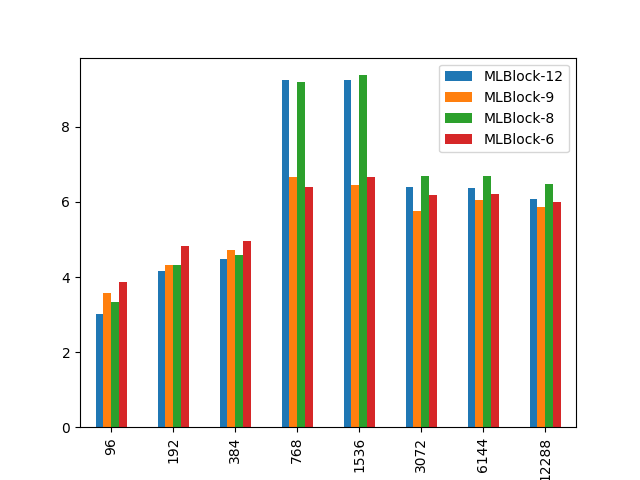

Data behind this chart, as committed beside it:
NumOfDSPs, MLBlock-12, MLBlock-9, MLBlock-8, MLBlock-6
96, 3.016, 3.566, 3.325, 3.862
192, 4.163, 4.325, 4.315, 4.832
384, 4.47, 4.714, 4.583, 4.967
768, 9.237, 6.662, 9.184, 6.39
1536, 9.242, 6.438, 9.375, 6.66
3072, 6.403, 5.76, 6.678, 6.178
6144, 6.365, 6.06, 6.678, 6.21
12288, 6.089, 5.875, 6.49, 6.002
